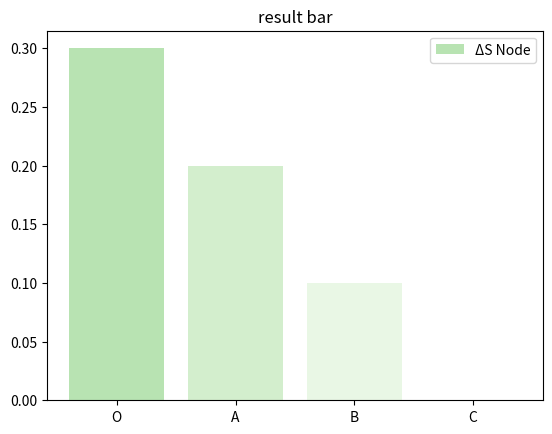
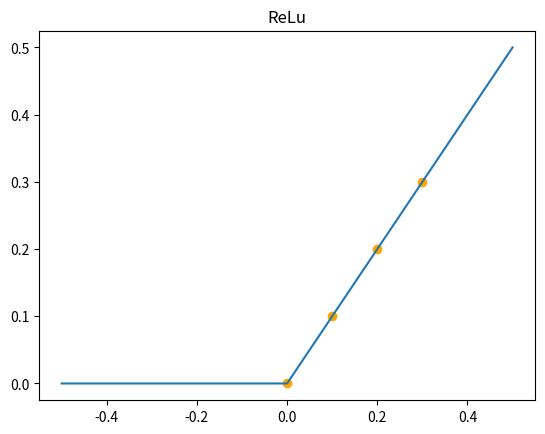

Python code for these plots, in order:
import numpy as np
import math
import matplotlib.pyplot as plt

#パーセプトロン
  #2次元の入力
  #1次元の出力


class neural():

    def __init__(self, Wn):
        self.Wn = Wn
        
    def step(self, x):
        return 1.0*(x>=0)

    #sigmoid関数
    def sigmoid(self, x):
        return 1/(1+np.exp(-x))

    #ReLu関数定義
    def relu(self, x):
        return x*(x>=0)

    def perceptron(self, Xn):

        self.Xn = Xn
        
        # ①重み
        # print("重みWn [w1, w2] : ", self.Wn)
        
        # ②バイアス
        self.B = 0
        
        # ③入力値の重み付け(ベクトルの内積で計算) + バイアス
        self.XnWn = round(np.dot(self.Xn,self.Wn), 3) + self.B
        
        # ④活性化関数で出力(シグモイド関数)を用いて出力
        "活性化関数"
        # Output = step(XnWn)
        # Output = sigmoid(XnWn)
        self.Output = self.relu(self.XnWn)
        
        print("sum (XnWn) : ", self.XnWn)
        return self.Output, self.XnWn

    def visalization(self, XnWn, result):
        #描画
        self.fig = plt.figure()
        self.ax = self.fig.add_subplot(111) # (211)
        #ReLu関数の入出力データ作成
        x = np.linspace(-0.5,0.5,5)
        y = self.relu(x)
        self.ax.plot(x,y)
        self.ax.scatter(XnWn, result, color="orange")
        plt.title('ReLu')
        plt.show()

    def graph(self, index, data_node):

        # カラーマップインスタンス生成
        cm_n = plt.get_cmap("Greens")
        seikika_node = data_node # np.round(preprocessing.minmax_scale(data_node), 3)
        color_maps_node = [cm_n(seikika_node[0]), cm_n(seikika_node[1]), cm_n(seikika_node[2]), cm_n(seikika_node[3])] # , cm_n(seikika_node[4]), cm_n(seikika_node[5])]
        plt.bar(index, data_node, color=color_maps_node, label="ΔS Node")
        plt.title('result bar')
        plt.legend()
        plt.show()

def main():

    Wn = np.array([1, -0.2]) # -0.2
    
    "なぜこのパラメータにしたのか？2連続発見で0.2は発火しないように設計したからとか"
    Wn = np.array([1, -0.1])
    print("重みWn [w1, w2] : ", Wn)

    model = neural(Wn)



    "1つのみ出力"
    # #入力
    # Xn = np.array([0.5, 1])
    # Xn = np.array([0.5, 2])
    # Xn = np.array([0.5, 3])
    # Xn = np.array([0.5, 4])
    # # Xn = np.array([0.2, 1])
    # # Xn = np.array([0.2, 2])
    # # Xn = np.array([0.2, 3])
    # # Xn = np.array([0.2, 4])
    # print("入力Xn [x1, x2] : ", Xn)
    
    # #出力
    # result, XnWn = model.perceptron(Xn)
    # print("出力result : ", abs(result))



    "----- Visualization -----"
    # model.visalization(XnWn, result)

    print("\n----------\n")


    "複数出力"
    index = ["O", "A", "B", "C"]
    data_node = []
    XnWn_list = []
    
    "n = 1,2,3,4"
    Xn = [np.array([0.5, 1]), np.array([0.5, 2]), np.array([0.5, 3]), np.array([0.5, 4])]
    Xn = [np.array([0.4, 1]), np.array([0.4, 2]), np.array([0.4, 3]), np.array([0.4, 4])]

    # Xn = [np.array([0.3, 1]), np.array([0.3, 2]), np.array([0.3, 3]), np.array([0.3, 4])]
    # Xn = [np.array([0.2, 1]), np.array([0.2, 2]), np.array([0.2, 3]), np.array([0.2, 4])]
    # Xn = [np.array([0.1, 1]), np.array([0.1, 2]), np.array([0.1, 3]), np.array([0.1, 4])]

    # Xn = [np.array([0.1, 1]), np.array([0.2, 2]), np.array([0.3, 3]), np.array([0.4, 4])]
    # Xn = [np.array([0.4, 1]), np.array([0.3, 2]), np.array([0.2, 3]), np.array([0.1, 4])]
    # "n = 1,0,1,0"
    # # Xn = [np.array([0.3, 1]), np.array([0.3, 0]), np.array([0.3, 1]), np.array([0.3, 0])]
    # # Xn = [np.array([0.3, 1]), np.array([0.3, -1]), np.array([0.3, -2]), np.array([0.3, -3])]
    
    print("入力 : ", Xn)


    for x in range(len(index)):
        
        result, XnWn = model.perceptron(Xn[x])
        print(f"出力result {x} : {abs(result)}")
        data_node.append(abs(result))
        XnWn_list.append(XnWn)

    print(data_node)

    model.graph(index, data_node)
    model.visalization(XnWn_list, data_node)
    

if __name__ == "__main__":
    main()